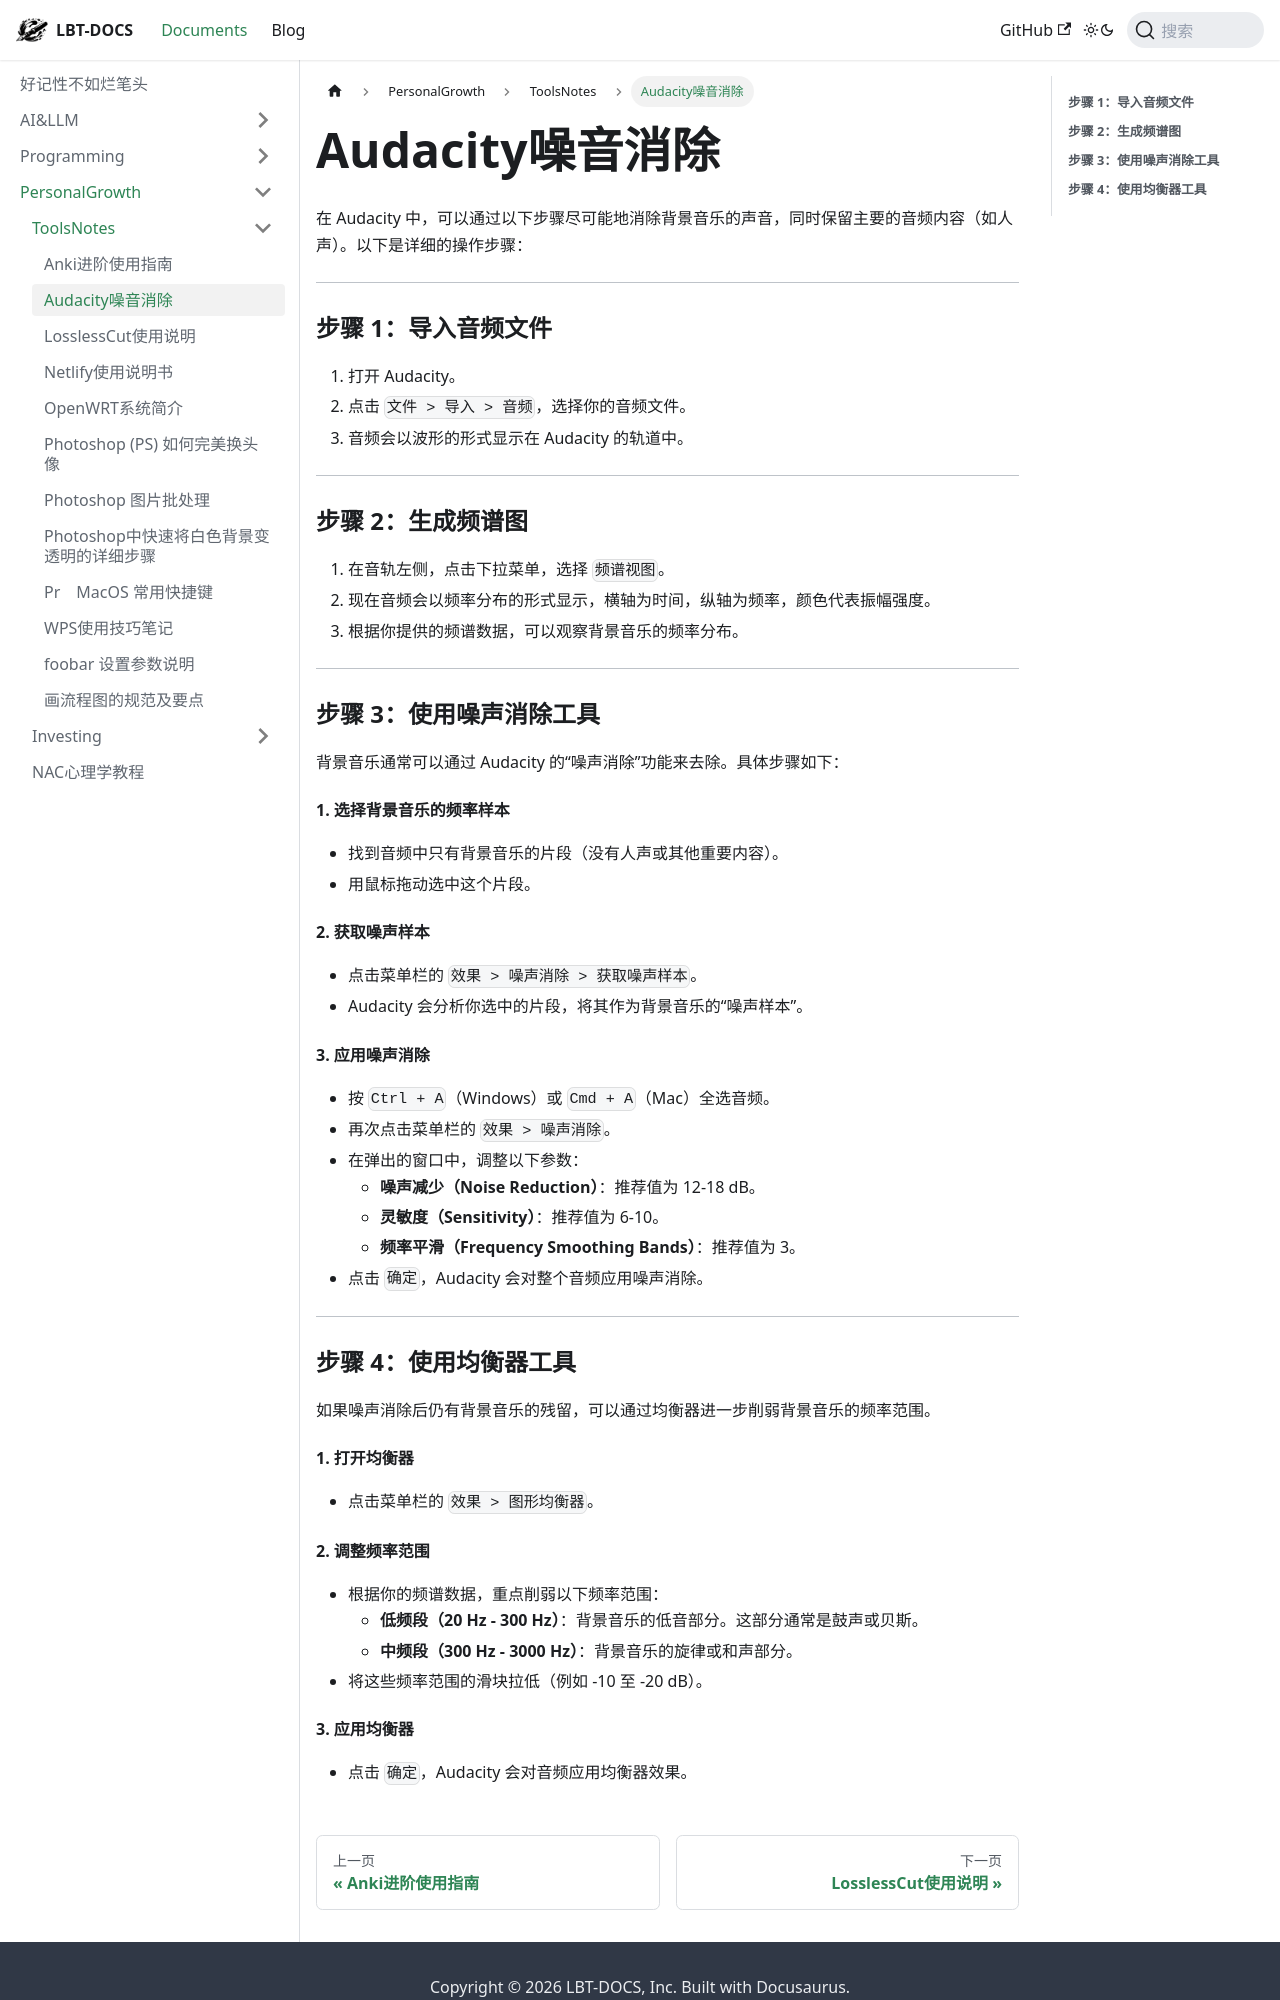

repository: fhvknb/lbt-docs · page: docs/PersonalGrowth/ToolsNotes/Audacity噪音消除.html · generator: docusaurus

在 Audacity 中，可以通过以下步骤尽可能地消除背景音乐的声音，同时保留主要的音频内容（如人声）。以下是详细的操作步骤：

---

### **步骤 1：导入音频文件**

1. 打开 Audacity。
2. 点击 `文件 > 导入 > 音频`，选择你的音频文件。
3. 音频会以波形的形式显示在 Audacity 的轨道中。

---

### **步骤 2：生成频谱图**

1. 在音轨左侧，点击下拉菜单，选择 `频谱视图`。
2. 现在音频会以频率分布的形式显示，横轴为时间，纵轴为频率，颜色代表振幅强度。
3. 根据你提供的频谱数据，可以观察背景音乐的频率分布。

---

### **步骤 3：使用噪声消除工具**

背景音乐通常可以通过 Audacity 的“噪声消除”功能来去除。具体步骤如下：

#### **1. 选择背景音乐的频率样本**

- 找到音频中只有背景音乐的片段（没有人声或其他重要内容）。
- 用鼠标拖动选中这个片段。

#### **2. 获取噪声样本**

- 点击菜单栏的 `效果 > 噪声消除 > 获取噪声样本`。
- Audacity 会分析你选中的片段，将其作为背景音乐的“噪声样本”。

#### **3. 应用噪声消除**

- 按 `Ctrl + A`（Windows）或 `Cmd + A`（Mac）全选音频。
- 再次点击菜单栏的 `效果 > 噪声消除`。
- 在弹出的窗口中，调整以下参数：
  - **噪声减少（Noise Reduction）**：推荐值为 12-18 dB。
  - **灵敏度（Sensitivity）**：推荐值为 6-10。
  - **频率平滑（Frequency Smoothing Bands）**：推荐值为 3。
- 点击 `确定`，Audacity 会对整个音频应用噪声消除。

---

### **步骤 4：使用均衡器工具**

如果噪声消除后仍有背景音乐的残留，可以通过均衡器进一步削弱背景音乐的频率范围。

#### **1. 打开均衡器**

- 点击菜单栏的 `效果 > 图形均衡器`。

#### **2. 调整频率范围**

- 根据你的频谱数据，重点削弱以下频率范围：
  - **低频段（20 Hz - 300 Hz）**：背景音乐的低音部分。这部分通常是鼓声或贝斯。
  - **中频段（300 Hz - 3000 Hz）**：背景音乐的旋律或和声部分。
- 将这些频率范围的滑块拉低（例如 -10 至 -20 dB）。
